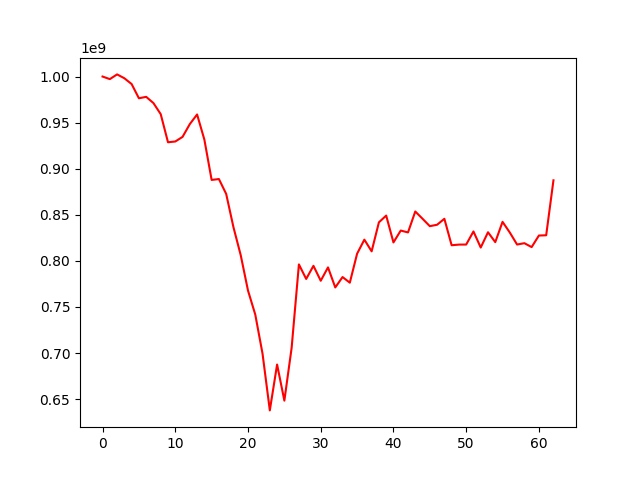

The table this chart was drawn from, first rows:
, 0
0, 1000000000
1, 997204575
2, 1002319957
3, 998134183
4, 991832099
5, 976421373
6, 977979120
7, 971187836
8, 959175536
9, 928695345
10, 929536369
11, 934523073
12, 948419623
13, 958847401
14, 931597930
15, 887838109
16, 888794504
17, 872650948
18, 836536947
19, 806164848
20, 767813326
21, 741760983
22, 699290975
23, 637794456
24, 687566036
25, 648393774
26, 705711165
27, 796173109
28, 780415315
29, 794647699
30, 778451620
31, 792947234
32, 771189360
33, 782475209
34, 776359057
35, 807776445
36, 823052409
37, 810362969
38, 841840274
39, 849156191
40, 820018328
41, 832909850
42, 830877775
43, 853589101
44, 845719882
45, 837671820
46, 839204762
47, 845656205
48, 816972172
49, 817664907
50, 817729187
51, 831927691
52, 814481316
53, 831061158
54, 820343908
55, 842373878
56, 830743197
57, 817750763
58, 819203642
59, 814959044
... 3 more rows
